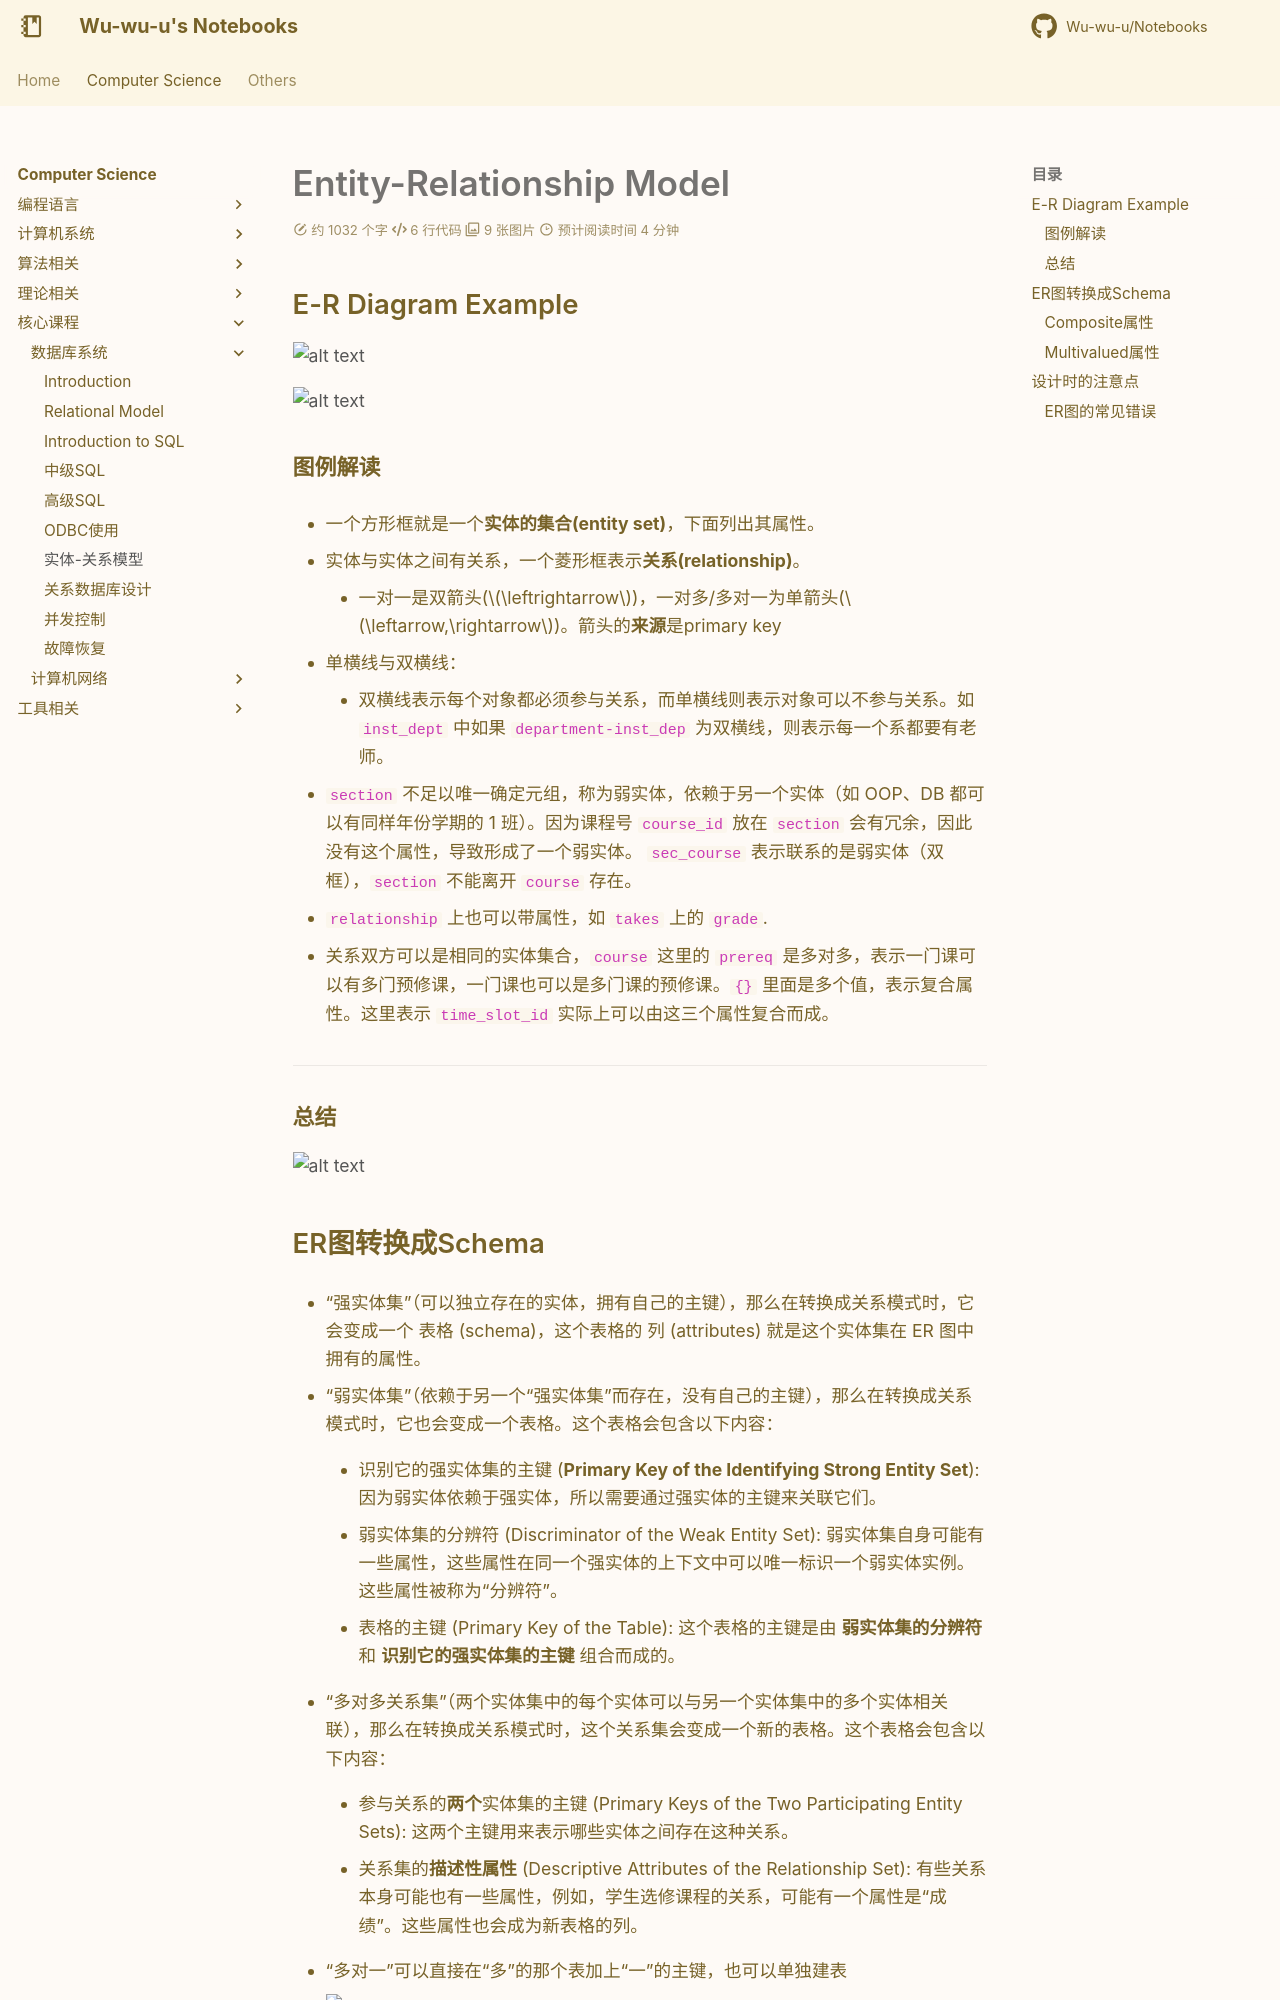

repository: Wu-wu-u/Notebooks · page: cs/others/DB/ER_model/index.html · generator: mkdocs

# Entity-Relationship Model

## E-R Diagram Example

![alt text](er_1.png)

![alt text](er_2.png)

### 图例解读

- 一个方形框就是一个**实体的集合(entity set)**，下面列出其属性。

- 实体与实体之间有关系，一个菱形框表示**关系(relationship)**。

    - 一对一是双箭头($\leftrightarrow$)，一对多/多对一为单箭头($\leftarrow,\rightarrow$)。箭头的**来源**是primary key

- 单横线与双横线：

    - 双横线表示每个对象都必须参与关系，而单横线则表示对象可以不参与关系。如 `inst_dept` 中如果 `department-inst_dep` 为双横线，则表示每一个系都要有老师。


- `section` 不足以唯一确定元组，称为弱实体，依赖于另一个实体（如 OOP、DB 都可以有同样年份学期的 1 班）。因为课程号 `course_id` 放在 `section` 会有冗余，因此没有这个属性，导致形成了一个弱实体。 `sec_course` 表示联系的是弱实体（双框），`section` 不能离开 `course` 存在。

- `relationship` 上也可以带属性，如 `takes` 上的 `grade`.

- 关系双方可以是相同的实体集合，`course` 这里的 `prereq` 是多对多，表示一门课可以有多门预修课，一门课也可以是多门课的预修课。`{}` 里面是多个值，表示复合属性。这里表示 `time_slot_id` 实际上可以由这三个属性复合而成。

---

### 总结

![alt text](er_9.png)
